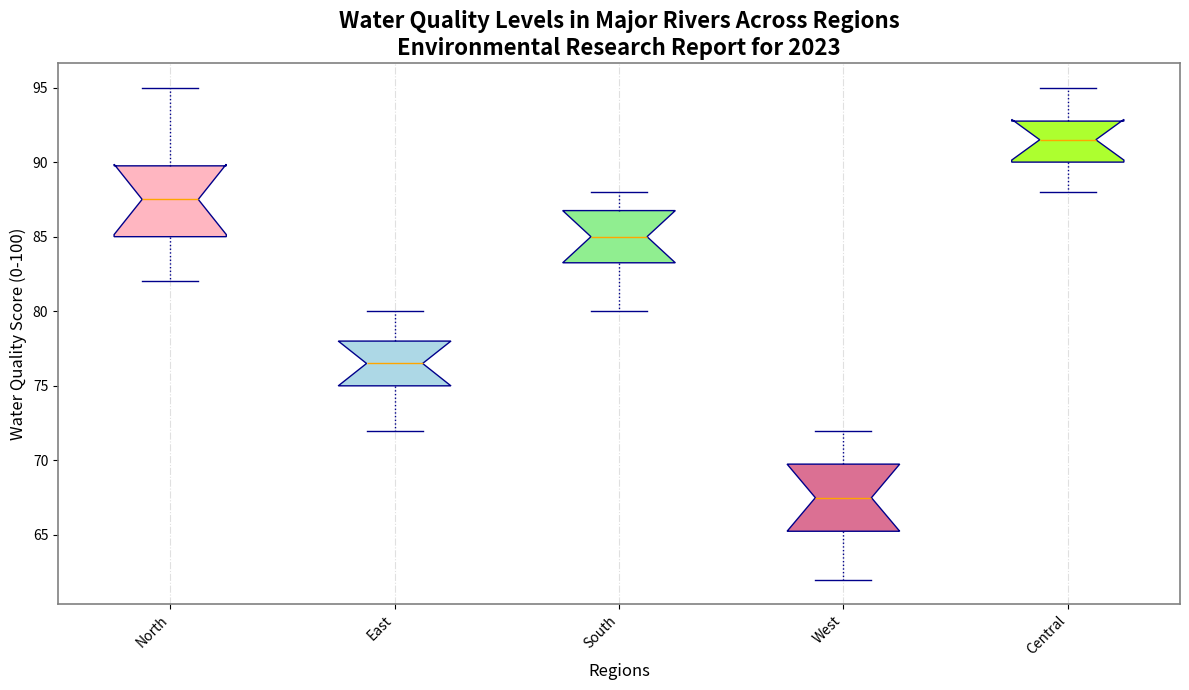

Python code for this plot:
import matplotlib.pyplot as plt
import numpy as np

# Data
regions = ['North', 'East', 'South', 'West', 'Central']
north_rivers = [85, 87, 90, 88, 83, 82, 85, 90, 95, 89]
east_rivers = [78, 75, 80, 72, 74, 79, 76, 77, 75, 78]
south_rivers = [88, 80, 85, 87, 83, 84, 86, 82, 85, 88]
west_rivers = [65, 62, 70, 68, 72, 71, 69, 64, 66, 67]
central_rivers = [90, 88, 92, 91, 89, 95, 93, 94, 90, 92]
river_qualities = [north_rivers, east_rivers, south_rivers, west_rivers, central_rivers]

fig, ax = plt.subplots(figsize=(12, 7))

# Box plot creation with altered styles
box = ax.boxplot(river_qualities, patch_artist=True, notch=True, vert=True,
                 boxprops=dict(facecolor='lightgrey', color='darkblue'),
                 medianprops=dict(color='orange'),
                 whiskerprops=dict(color='darkblue', linestyle=':'),
                 capprops=dict(color='darkblue'),
                 flierprops=dict(marker='x', color='darkblue', alpha=0.7))

# Set custom colors for each box
colors = ['#FFB6C1', '#ADD8E6', '#90EE90', '#DB7093', '#ADFF2F']
for patch, color in zip(box['boxes'], colors):
    patch.set_facecolor(color)

# Title and labels
ax.set_title('Water Quality Levels in Major Rivers Across Regions\nEnvironmental Research Report for 2023', fontsize=16, fontweight='bold')
ax.set_xlabel('Regions', fontsize=12)
ax.set_ylabel('Water Quality Score (0-100)', fontsize=12)
ax.set_xticks(np.arange(1, len(regions) + 1))
ax.set_xticklabels(regions, rotation=45, ha='right')

# Grid adjustments
ax.xaxis.grid(True, linestyle='-.', color='lightgrey', alpha=0.7)

# Enhanced border with spine customization
for spine in ax.spines.values():
    spine.set_edgecolor('grey')
    spine.set_linewidth(1.2)

# Tight layout
plt.tight_layout()

plt.show()
